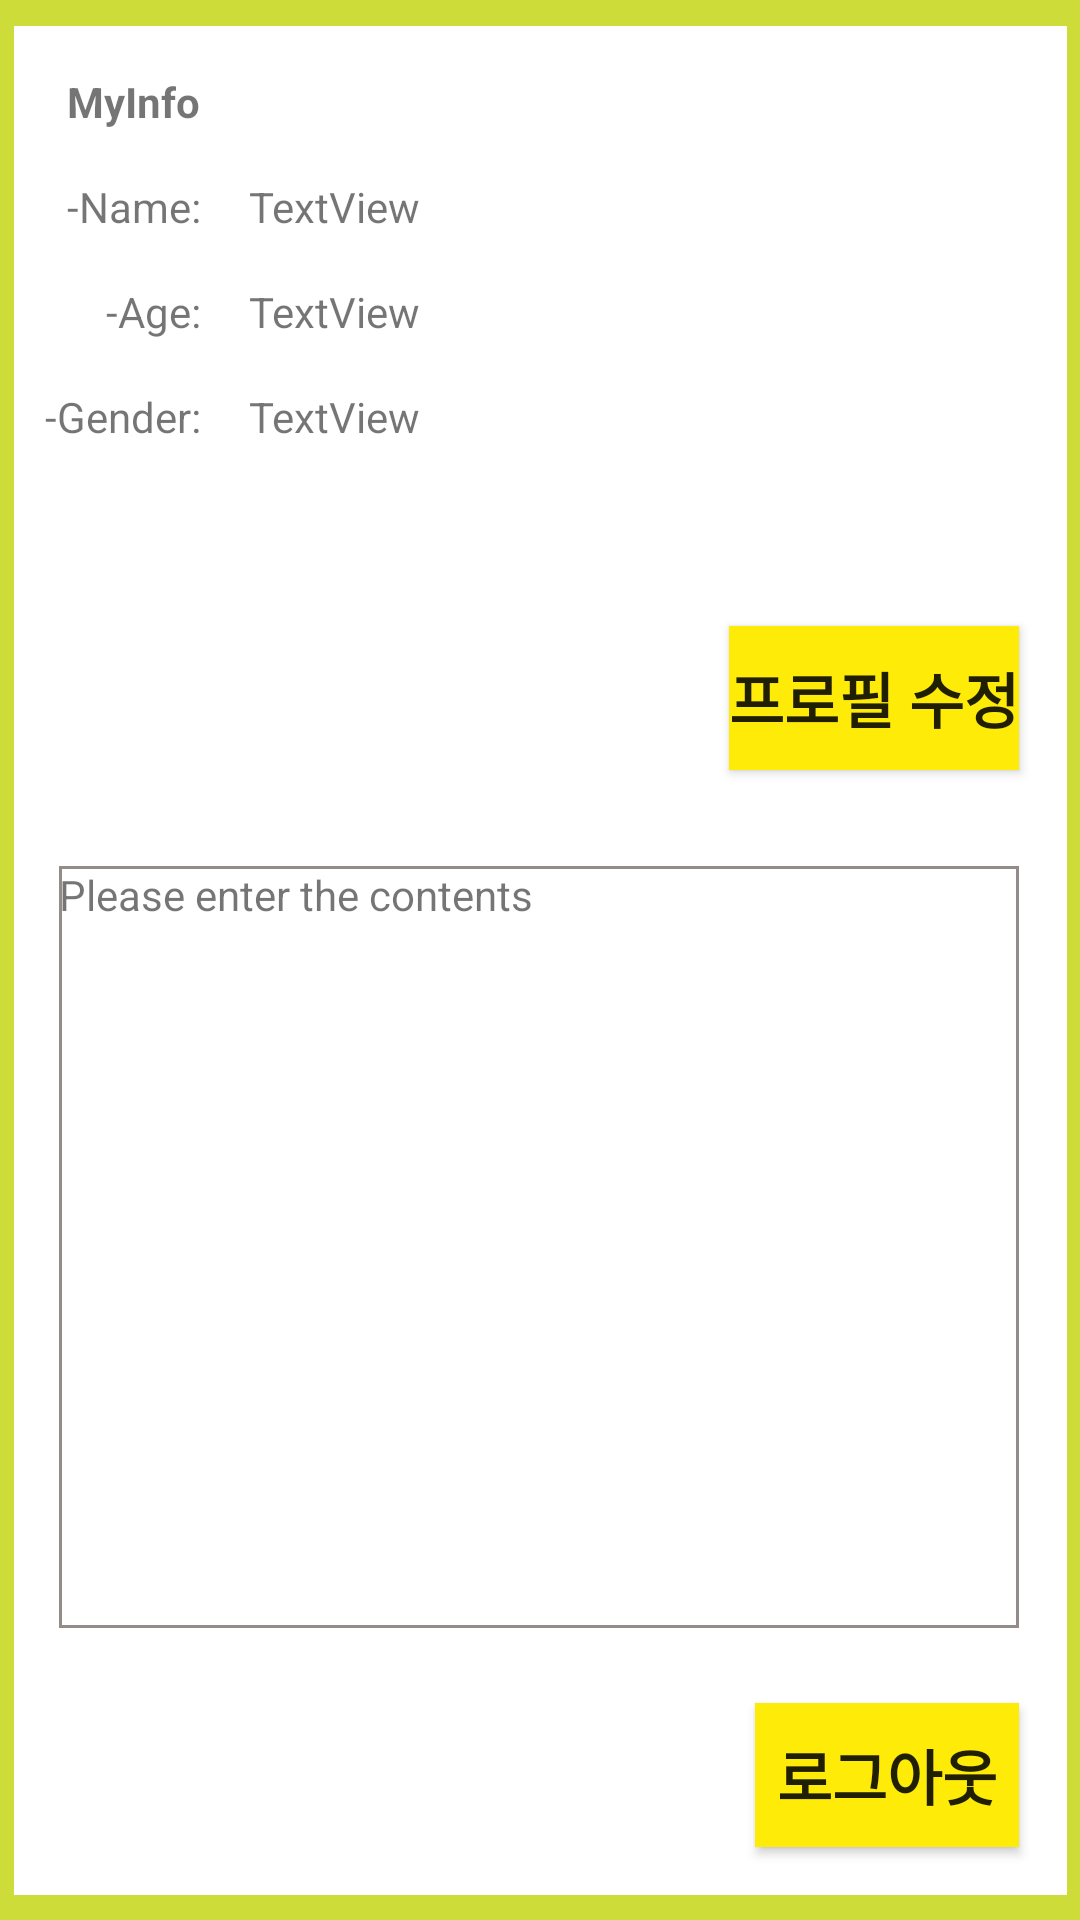

Here is an Android app screen rendered from its layout file. Give the layout XML and the strings, colors and styles it references.
<!-- AndroidManifest.xml: application theme Theme.Team9 -->
<!-- res/layout/fragment_four.xml -->
<?xml version="1.0" encoding="utf-8"?>
<androidx.constraintlayout.widget.ConstraintLayout xmlns:android="http://schemas.android.com/apk/res/android"
    xmlns:app="http://schemas.android.com/apk/res-auto"
    xmlns:tools="http://schemas.android.com/tools"
    android:id="@+id/frameLayout2"
    android:layout_width="match_parent"
    android:layout_height="match_parent"
    android:background="#CDDC39"
    tools:context=".FragmentFour">

    <androidx.constraintlayout.widget.ConstraintLayout
        android:layout_width="351dp"
        android:layout_height="623dp"
        android:background="#FFFFFF"
        app:layout_constraintBottom_toBottomOf="parent"
        app:layout_constraintEnd_toEndOf="parent"
        app:layout_constraintStart_toStartOf="parent"
        app:layout_constraintTop_toTopOf="parent">

        <androidx.appcompat.widget.AppCompatButton
            android:id="@+id/logout"
            android:layout_width="wrap_content"
            android:layout_height="wrap_content"
            android:layout_marginTop="24dp"
            android:layout_marginEnd="16dp"
            android:background="#FFEB08"
            android:text="로그아웃"
            android:textSize="20sp"
            android:textStyle="bold"
            app:layout_constraintBottom_toBottomOf="parent"
            app:layout_constraintEnd_toEndOf="parent"
            app:layout_constraintHorizontal_bias="1.0"
            app:layout_constraintStart_toStartOf="parent"
            app:layout_constraintTop_toBottomOf="@+id/explanationText"
            app:layout_constraintVertical_bias="0.058" />

        <ImageView
            android:id="@+id/myimage"
            android:layout_width="149dp"

            android:layout_height="160dp"
            android:layout_marginTop="16dp"
            android:layout_marginBottom="8dp"
            android:background="@drawable/user"
            app:layout_constraintBottom_toTopOf="@+id/guideline2"
            app:layout_constraintEnd_toEndOf="parent"
            app:layout_constraintHorizontal_bias="0.92"
            app:layout_constraintStart_toStartOf="parent"
            app:layout_constraintTop_toTopOf="parent"
            app:layout_constraintVertical_bias="0.0" />

        <TextView
            android:id="@+id/MyInfo"
            android:layout_width="wrap_content"
            android:layout_height="wrap_content"
            android:text="MyInfo"
            android:textStyle="bold"
            app:layout_constraintBottom_toBottomOf="parent"
            app:layout_constraintEnd_toEndOf="parent"
            app:layout_constraintHorizontal_bias="0.058"
            app:layout_constraintStart_toStartOf="parent"
            app:layout_constraintTop_toTopOf="parent"
            app:layout_constraintVertical_bias="0.026" />

        <TextView
            android:id="@+id/Name"
            android:layout_width="wrap_content"
            android:layout_height="wrap_content"
            android:layout_marginTop="16dp"
            android:text="-Name:"
            app:layout_constraintBottom_toBottomOf="parent"
            app:layout_constraintEnd_toEndOf="@+id/MyInfo"
            app:layout_constraintHorizontal_bias="0.0"
            app:layout_constraintStart_toStartOf="@+id/MyInfo"
            app:layout_constraintTop_toBottomOf="@+id/MyInfo"
            app:layout_constraintVertical_bias="0.0" />

        <TextView
            android:id="@+id/Age"
            android:layout_width="wrap_content"
            android:layout_height="wrap_content"
            android:layout_marginTop="16dp"
            android:text="-Age:"
            app:layout_constraintBottom_toBottomOf="parent"
            app:layout_constraintEnd_toEndOf="@+id/Name"
            app:layout_constraintHorizontal_bias="1.0"
            app:layout_constraintStart_toStartOf="@+id/Name"
            app:layout_constraintTop_toBottomOf="@+id/Name"
            app:layout_constraintVertical_bias="0.0" />

        <TextView
            android:id="@+id/Gender"
            android:layout_width="wrap_content"
            android:layout_height="wrap_content"
            android:layout_marginTop="16dp"
            android:text="-Gender:"
            app:layout_constraintBottom_toBottomOf="parent"
            app:layout_constraintEnd_toEndOf="@+id/Age"
            app:layout_constraintTop_toBottomOf="@+id/Age"
            app:layout_constraintVertical_bias="0.0" />

        <androidx.constraintlayout.widget.Guideline
            android:id="@+id/guideline2"
            android:layout_width="wrap_content"
            android:layout_height="wrap_content"
            android:orientation="horizontal"
            app:layout_constraintGuide_end="439dp" />

        <androidx.appcompat.widget.AppCompatButton
            android:id="@+id/gotoedit"
            android:layout_width="wrap_content"
            android:layout_height="wrap_content"
            android:layout_marginTop="16dp"
            android:layout_marginEnd="16dp"
            android:background="#FFEB08"
            android:text="프로필 수정"
            android:textSize="20sp"
            android:textStyle="bold"
            app:layout_constraintEnd_toEndOf="parent"
            app:layout_constraintHorizontal_bias="1.0"
            app:layout_constraintStart_toStartOf="parent"
            app:layout_constraintTop_toTopOf="@+id/guideline2" />

        <TextView
            android:id="@+id/NameText"
            android:layout_width="wrap_content"
            android:layout_height="wrap_content"
            android:layout_marginStart="16dp"
            android:text="TextView"
            app:layout_constraintBottom_toBottomOf="@+id/Name"
            app:layout_constraintEnd_toEndOf="parent"
            app:layout_constraintHorizontal_bias="0.0"
            app:layout_constraintStart_toEndOf="@+id/Name"
            app:layout_constraintTop_toTopOf="@+id/Name"
            app:layout_constraintVertical_bias="0.0" />

        <TextView
            android:id="@+id/AgeText"
            android:layout_width="wrap_content"
            android:layout_height="wrap_content"
            android:layout_marginStart="16dp"
            android:text="TextView"
            app:layout_constraintBottom_toBottomOf="@+id/Age"
            app:layout_constraintEnd_toEndOf="parent"
            app:layout_constraintHorizontal_bias="0.0"
            app:layout_constraintStart_toEndOf="@+id/Age"
            app:layout_constraintTop_toTopOf="@+id/Age"
            app:layout_constraintVertical_bias="0.0" />

        <TextView
            android:id="@+id/GenderText"
            android:layout_width="wrap_content"
            android:layout_height="wrap_content"
            android:layout_marginStart="16dp"
            android:text="TextView"
            app:layout_constraintBottom_toBottomOf="@+id/Gender"
            app:layout_constraintEnd_toEndOf="parent"
            app:layout_constraintHorizontal_bias="0.0"
            app:layout_constraintStart_toEndOf="@+id/Gender"
            app:layout_constraintTop_toTopOf="@+id/Gender"
            app:layout_constraintVertical_bias="0.0" />

        <TextView
            android:id="@+id/explanationText"
            android:layout_width="320dp"
            android:layout_height="254dp"
            android:layout_marginTop="96dp"
            android:background="@drawable/edge"
            android:text="Please enter the contents"
            app:layout_constraintBottom_toBottomOf="parent"
            app:layout_constraintEnd_toEndOf="parent"
            app:layout_constraintHorizontal_bias="0.483"
            app:layout_constraintStart_toStartOf="parent"
            app:layout_constraintTop_toTopOf="@+id/guideline2"
            app:layout_constraintVertical_bias="0.0" />

    </androidx.constraintlayout.widget.ConstraintLayout>

</androidx.constraintlayout.widget.ConstraintLayout>
<!-- resources referenced by this layout -->
<resources>
  <!-- drawable edge (drawable) -->
  <?xml version="1.0" encoding="utf-8"?>
  <layer-list xmlns:android="http://schemas.android.com/apk/res/android">
      <item>
      <shape android:shape="rectangle">
          <stroke android:width="1dp" android:color ="#FF948B8B"/>
          <solid android:color="#FFFFFFFF"/>
              </shape>
      </item>
  
  </layer-list>
  <style name="Theme.Team9" parent="Theme.MaterialComponents.DayNight.DarkActionBar">
          
          <item name="colorPrimary">@color/purple_500</item>
          <item name="colorPrimaryVariant">@color/purple_700</item>
          <item name="colorOnPrimary">@color/white</item>
          
          <item name="colorSecondary">@color/teal_200</item>
          <item name="colorSecondaryVariant">@color/teal_700</item>
          <item name="colorOnSecondary">@color/black</item>
          
          <item name="android:statusBarColor">?attr/colorPrimaryVariant</item>
          
      </style>
  <color name="purple_500">#FF6200EE</color>
  <color name="purple_700">#FF3700B3</color>
  <color name="white">#FFFFFFFF</color>
  <color name="teal_200">#FF03DAC5</color>
  <color name="teal_700">#FF018786</color>
  <color name="black">#FF000000</color>
</resources>
